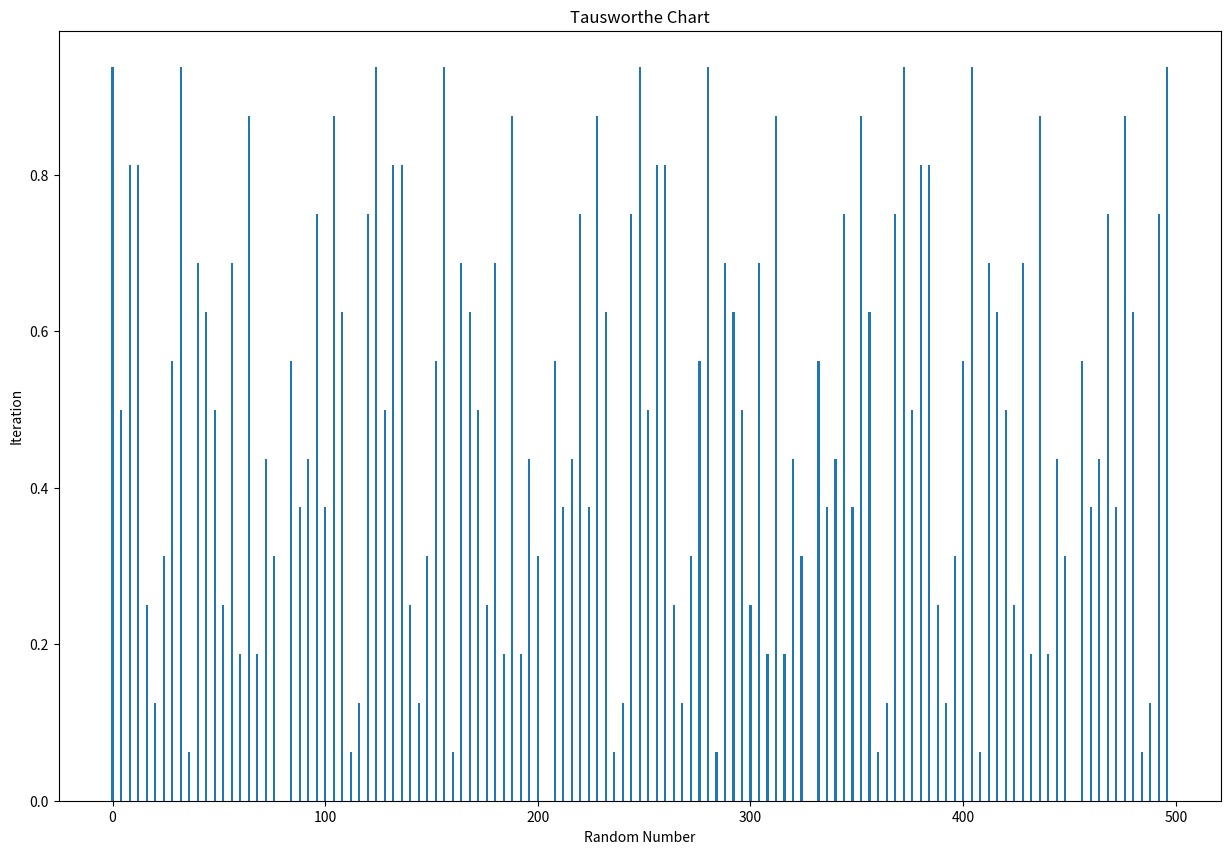

The script that saved this image:
import numpy as np 
from matplotlib import pyplot as plt





x1=3
val_q=5
bit_of_i=[1,1,1,1,1]
n=500

for i in range(5,n):
  
  if(bit_of_i[i-x1]==bit_of_i[i-val_q]):
    bit_of_i.append(0)
  else:
    bit_of_i.append(1)






l = 4
y = 2**l
vals = []
u = []

for i in range(0,n,l):
  bit_segment = bit_of_i[i:i+l]
  
  str1 = ""
  for j in bit_segment:
    str1 = str1 + str(j)
  
  val=int(str1,2)
  
  vals.append(val)
  u.append(val / y)

print(vals)
print(u)
uni_numbers=set(u)
print(uni_numbers)


plt.figure(figsize=(15,10))
plt.bar(range(0,n,l),u,width=1)

plt.xlabel('Random Number')
plt.ylabel('Iteration')
plt.title('Tausworthe Chart')  
plt.show()